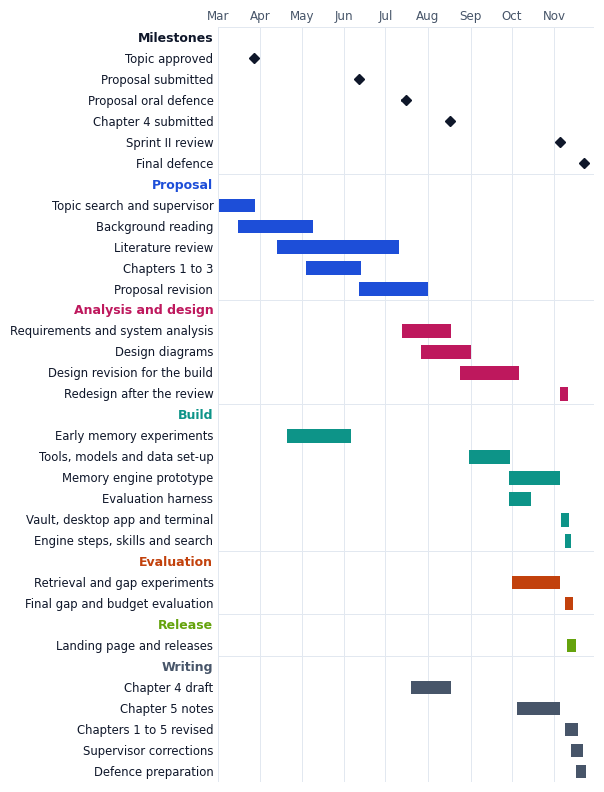

Recreate this plot in Python. (Note: this script raises an exception after producing the figure.)
#!/usr/bin/env python3
"""The project's work, March to November 2026, on one continuous timeline: overlapping tasks by workstream,
with the course milestones. Dates follow the course milestones and the repositories' commit history."""
from datetime import date as D
from pathlib import Path
import matplotlib
matplotlib.use("Agg")
import matplotlib.pyplot as plt, matplotlib.dates as md

plt.rcParams.update({"font.family": ["Times New Roman", "Times"], "font.size": 9})
INK, SOFT, GRID = "#0F172A", "#475569", "#E2E8F0"
WORK = {"Proposal": "#1D4ED8", "Analysis and design": "#BE185D", "Build": "#0D9488", "Evaluation": "#C2410C", "Writing": "#475569", "Release": "#65A30D"}

GROUPS = [
    ("Milestones", None, [
        ("Topic approved", D(2026,3,27)),
        ("Proposal submitted", D(2026,6,12)),
        ("Proposal oral defence", D(2026,7,13), D(2026,7,16)),
        ("Chapter 4 submitted", D(2026,8,17)),
        ("Sprint II review", D(2026,11,5)),
        ("Final defence", D(2026,11,23))]),
    ("Proposal", "Proposal", [
        ("Topic search and supervisor", D(2026,3,2), D(2026,3,27)),
        ("Background reading", D(2026,3,16), D(2026,5,8)),
        ("Literature review", D(2026,4,13), D(2026,7,10)),
        ("Chapters 1 to 3", D(2026,5,4), D(2026,6,12)),
        ("Proposal revision", D(2026,6,12), D(2026,7,31))]),
    ("Analysis and design", "Analysis and design", [
        ("Requirements and system analysis", D(2026,7,13), D(2026,8,17)),
        ("Design diagrams", D(2026,7,27), D(2026,8,31)),
        ("Design revision for the build", D(2026,8,24), D(2026,10,5)),
        ("Redesign after the review", D(2026,11,5), D(2026,11,10))]),
    ("Build", "Build", [
        ("Early memory experiments", D(2026,4,20), D(2026,6,5)),
        ("Tools, models and data set-up", D(2026,8,31), D(2026,9,29)),
        ("Memory engine prototype", D(2026,9,29), D(2026,11,4)),
        ("Evaluation harness", D(2026,9,29), D(2026,10,14)),
        ("Vault, desktop app and terminal", D(2026,11,6), D(2026,11,11)),
        ("Engine steps, skills and search", D(2026,11,9), D(2026,11,12))]),
    ("Evaluation", "Evaluation", [
        ("Retrieval and gap experiments", D(2026,10,1), D(2026,11,4)),
        ("Final gap and budget evaluation", D(2026,11,9), D(2026,11,14))]),
    ("Release", "Release", [
        ("Landing page and releases", D(2026,11,10), D(2026,11,16))]),
    ("Writing", "Writing", [
        ("Chapter 4 draft", D(2026,7,20), D(2026,8,17)),
        ("Chapter 5 notes", D(2026,10,5), D(2026,11,4)),
        ("Chapters 1 to 5 revised", D(2026,11,9), D(2026,11,17)),
        ("Supervisor corrections", D(2026,11,13), D(2026,11,21)),
        ("Defence preparation", D(2026,11,17), D(2026,11,23))]),
]

rows = sum(len(g[2]) + 1 for g in GROUPS)
fig, ax = plt.subplots(figsize=(6.27, 0.205 * rows + 0.6))
row = 0
for title, key, tasks in GROUPS:
    colour = WORK[key] if key else INK
    ax.text(-0.012, row, title, transform=ax.get_yaxis_transform(), ha="right", va="center", fontsize=9, fontweight="bold", color=colour)
    ax.axhline(row - 0.5, color=GRID, lw=0.7, zorder=0)
    row += 1
    for task in tasks:
        name, start = task[0], task[1]
        ax.text(-0.012, row, name, transform=ax.get_yaxis_transform(), ha="right", va="center", fontsize=8.4, color=INK)
        if key is None:
            end = task[2] if len(task) > 2 else None
            if end: ax.plot([md.date2num(start), md.date2num(end)], [row, row], color=INK, lw=2.2, solid_capstyle="round", zorder=3)
            ax.plot(md.date2num(end or start), row, marker="D", ms=5.5, color=INK, zorder=4)
        else:
            ax.barh(row, md.date2num(task[2]) - md.date2num(start) + 1, left=md.date2num(start), height=0.64, color=colour, zorder=3)
        row += 1
ax.set_ylim(row - 0.5, -0.5); ax.set_yticks([]); ax.xaxis_date()
ax.set_xlim(md.date2num(D(2026,3,1)), md.date2num(D(2026,11,30)))
ax.xaxis.set_major_locator(md.MonthLocator()); ax.xaxis.set_major_formatter(md.DateFormatter("%b"))
ax.xaxis.tick_top(); ax.tick_params(axis="x", length=0, labelsize=8.6, colors=SOFT)
ax.grid(axis="x", color=GRID, lw=0.7); ax.set_axisbelow(True)
for s in ax.spines.values(): s.set_visible(False)
fig.subplots_adjust(left=0.37, right=0.97, top=1 - 0.35 / (0.205 * rows + 0.6), bottom=0.01)
fig.savefig(Path(__file__).parent / "gantt.png", dpi=300, facecolor="white")
